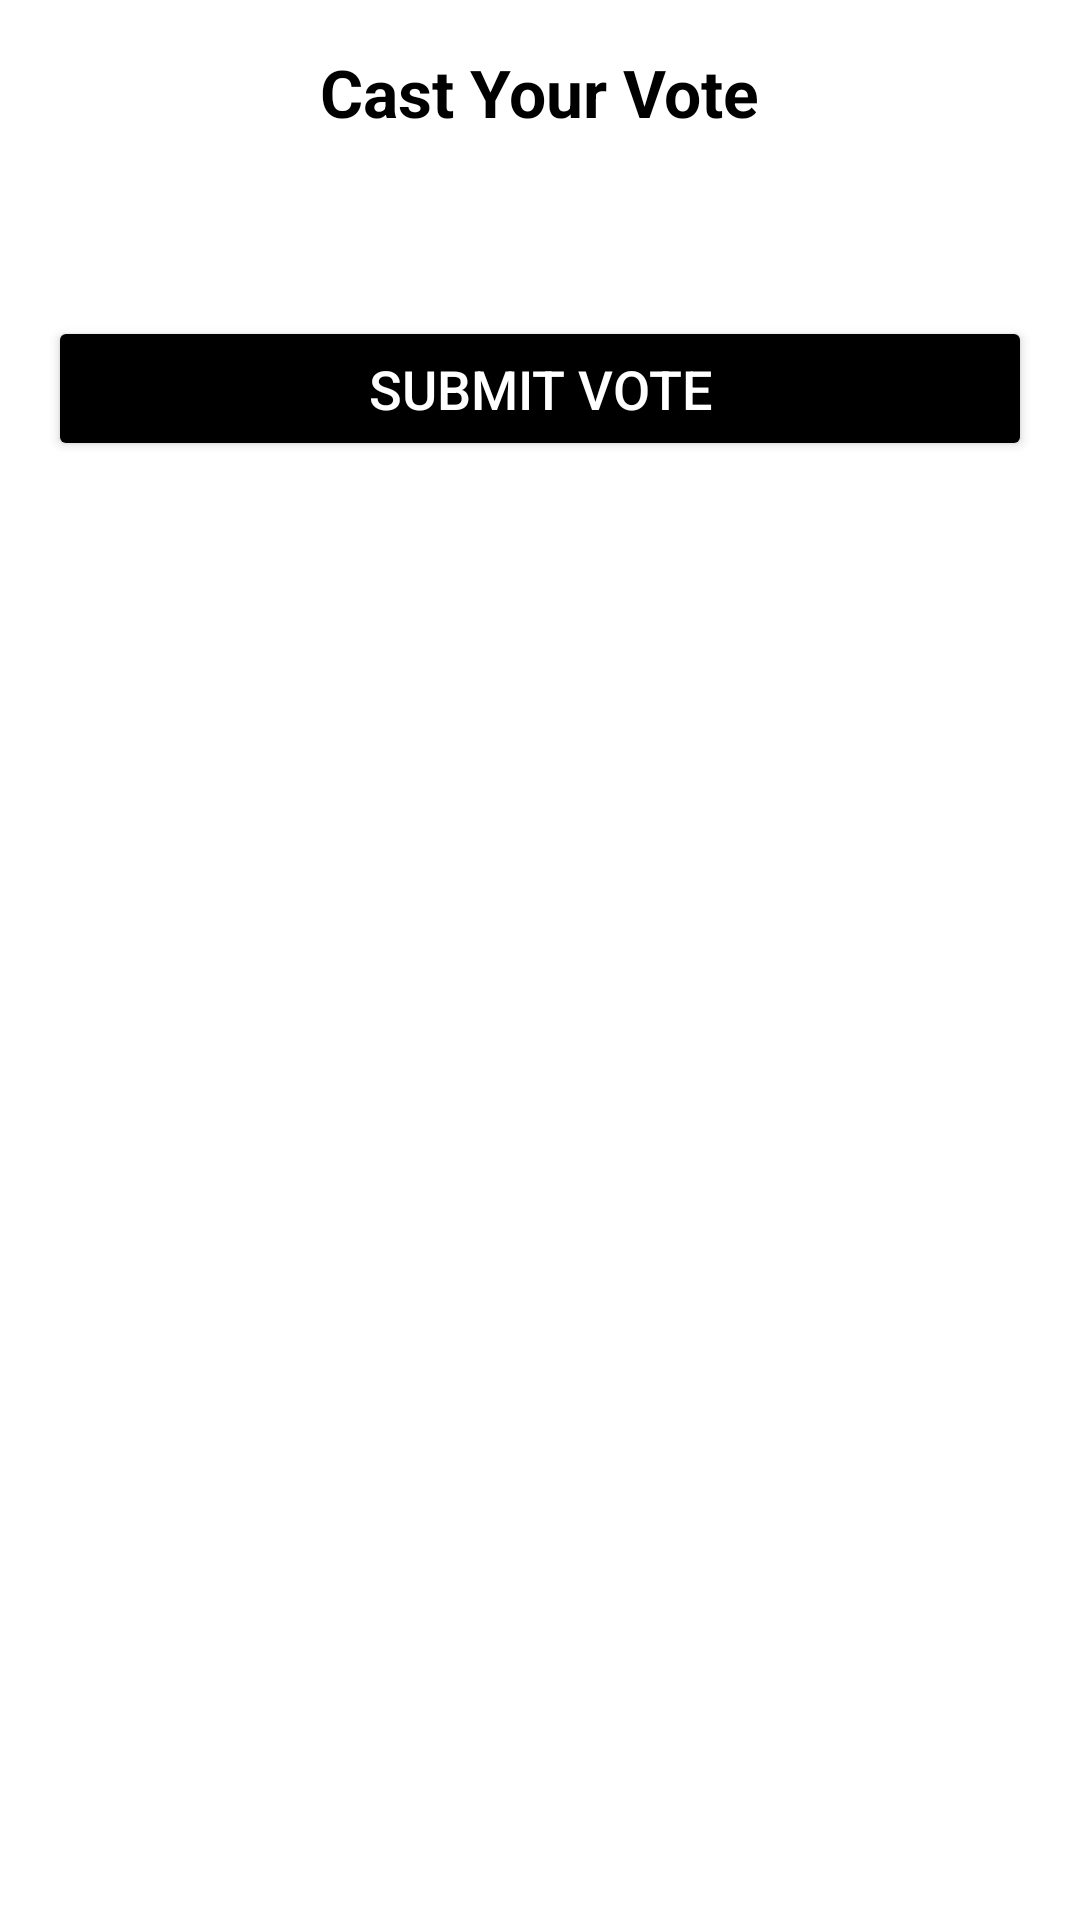

Reconstruct the res/layout file that produces this screen, plus the resources it refers to.
<!-- AndroidManifest.xml: application theme Theme.CollageAlerter -->
<!-- res/layout/activity_student_vote.xml -->
<?xml version="1.0" encoding="utf-8"?>
<ScrollView xmlns:android="http://schemas.android.com/apk/res/android"
    xmlns:app="http://schemas.android.com/apk/res-auto"
    xmlns:tools="http://schemas.android.com/tools"
    android:layout_width="match_parent"
    android:layout_height="match_parent"
    android:fillViewport="true"
    android:background="@android:color/white"
    tools:context=".Student.StudentVoteActivity">

    <RelativeLayout
        android:layout_width="match_parent"
        android:layout_height="wrap_content"
        android:padding="16dp">

        
        <TextView
            android:id="@+id/titleVote"
            android:layout_width="wrap_content"
            android:layout_height="wrap_content"
            android:text="Cast Your Vote"
            android:textSize="22sp"
            android:textStyle="bold"
            android:textColor="@android:color/black"
            android:layout_centerHorizontal="true"
            android:layout_marginBottom="20dp"/>

        
        <androidx.recyclerview.widget.RecyclerView
            android:id="@+id/candidateRecyclerView"
            android:layout_width="match_parent"
            android:layout_height="wrap_content"
            android:layout_below="@id/titleVote"
            android:layout_marginBottom="20dp"
            app:layoutManager="androidx.recyclerview.widget.LinearLayoutManager"
            tools:listitem="@layout/item_candidate"/>

        
        <Button
            android:id="@+id/btnSubmitVote"
            android:layout_width="match_parent"
            android:layout_height="wrap_content"
            android:text="Submit Vote"
            android:textSize="18sp"
            android:layout_marginTop="20dp"
            android:layout_below="@id/candidateRecyclerView"
            android:backgroundTint="@color/black"
            android:textColor="@android:color/white"
            android:padding="12dp"
            android:elevation="4dp"/>
    </RelativeLayout>
</ScrollView>
<!-- res/layout/item_candidate.xml (included above) -->
<?xml version="1.0" encoding="utf-8"?>
<androidx.cardview.widget.CardView xmlns:android="http://schemas.android.com/apk/res/android"
    android:layout_width="match_parent"
    android:layout_height="wrap_content"
    xmlns:app="http://schemas.android.com/apk/res-auto"
    app:cardCornerRadius="20dp"
    app:cardElevation="10dp"
    android:layout_margin="10dp">

    <LinearLayout
        android:layout_width="match_parent"
        android:layout_height="wrap_content"
        android:orientation="vertical"
        android:padding="16dp">

        <TextView
            android:id="@+id/txtName"
            android:layout_width="wrap_content"
            android:layout_height="wrap_content"
            android:text="John Doe"
            android:textSize="20sp"
            android:textStyle="bold"
            android:textColor="@android:color/black"/>

        <TextView
            android:id="@+id/txtPosition"
            android:layout_width="wrap_content"
            android:layout_height="wrap_content"
            android:text="Position: President"
            android:textSize="14sp"
            android:textColor="@android:color/darker_gray"/>

        <TextView
            android:id="@+id/txtVotes"
            android:layout_width="wrap_content"
            android:layout_height="wrap_content"
            android:text="Votes: 0"
            android:textSize="16sp"
            android:textStyle="bold"
            android:textColor="@android:color/black"
            android:layout_marginTop="5dp"/>

    </LinearLayout>
</androidx.cardview.widget.CardView>
<!-- resources referenced by this layout -->
<resources>
  <color name="black">#FF000000</color>
  <style name="Theme.CollageAlerter" parent="Base.Theme.CollageAlerter" />
  <style name="Base.Theme.CollageAlerter" parent="Theme.Material3.DayNight.NoActionBar">
          
          
      </style>
</resources>
